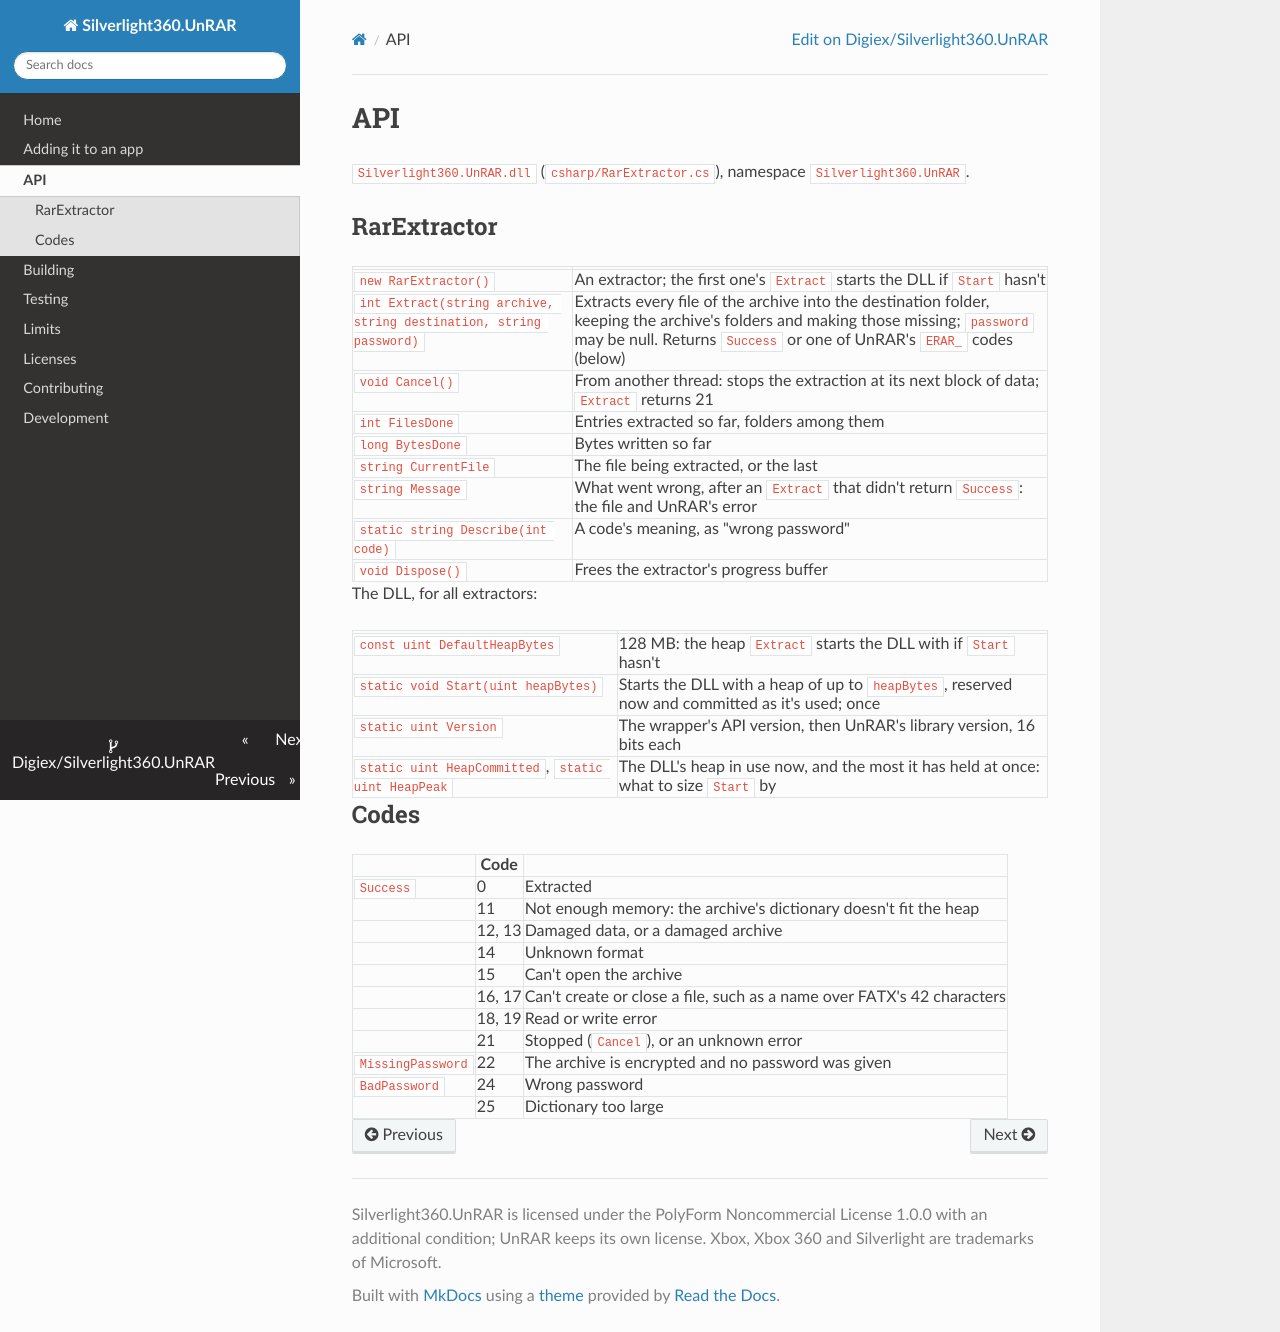

repository: Digiex/Silverlight360.UnRAR · page: api/index.html · generator: mkdocs

# API

`Silverlight360.UnRAR.dll` (`csharp/RarExtractor.cs`), namespace `Silverlight360.UnRAR`.

## RarExtractor

| | |
|---|---|
| `new RarExtractor()` | An extractor; the first one's `Extract` starts the DLL if `Start` hasn't |
| `int Extract(string archive, string destination, string password)` | Extracts every file of the archive into the destination folder, keeping the archive's folders and making those missing; `password` may be null. Returns `Success` or one of UnRAR's `ERAR_` codes (below) |
| `void Cancel()` | From another thread: stops the extraction at its next block of data; `Extract` returns 21 |
| `int FilesDone` | Entries extracted so far, folders among them |
| `long BytesDone` | Bytes written so far |
| `string CurrentFile` | The file being extracted, or the last |
| `string Message` | What went wrong, after an `Extract` that didn't return `Success`: the file and UnRAR's error |
| `static string Describe(int code)` | A code's meaning, as "wrong password" |
| `void Dispose()` | Frees the extractor's progress buffer |

The DLL, for all extractors:

| | |
|---|---|
| `const uint DefaultHeapBytes` | 128 MB: the heap `Extract` starts the DLL with if `Start` hasn't |
| `static void Start(uint heapBytes)` | Starts the DLL with a heap of up to `heapBytes`, reserved now and committed as it's used; once |
| `static uint Version` | The wrapper's API version, then UnRAR's library version, 16 bits each |
| `static uint HeapCommitted`, `static uint HeapPeak` | The DLL's heap in use now, and the most it has held at once: what to size `Start` by |

## Codes

| | Code | |
|---|---|---|
| `Success` | 0 | Extracted |
| | 11 | Not enough memory: the archive's dictionary doesn't fit the heap |
| | 12, 13 | Damaged data, or a damaged archive |
| | 14 | Unknown format |
| | 15 | Can't open the archive |
| | 16, 17 | Can't create or close a file, such as a name over FATX's 42 characters |
| | 18, 19 | Read or write error |
| | 21 | Stopped (`Cancel`), or an unknown error |
| `MissingPassword` | 22 | The archive is encrypted and no password was given |
| `BadPassword` | 24 | Wrong password |
| | 25 | Dictionary too large |
